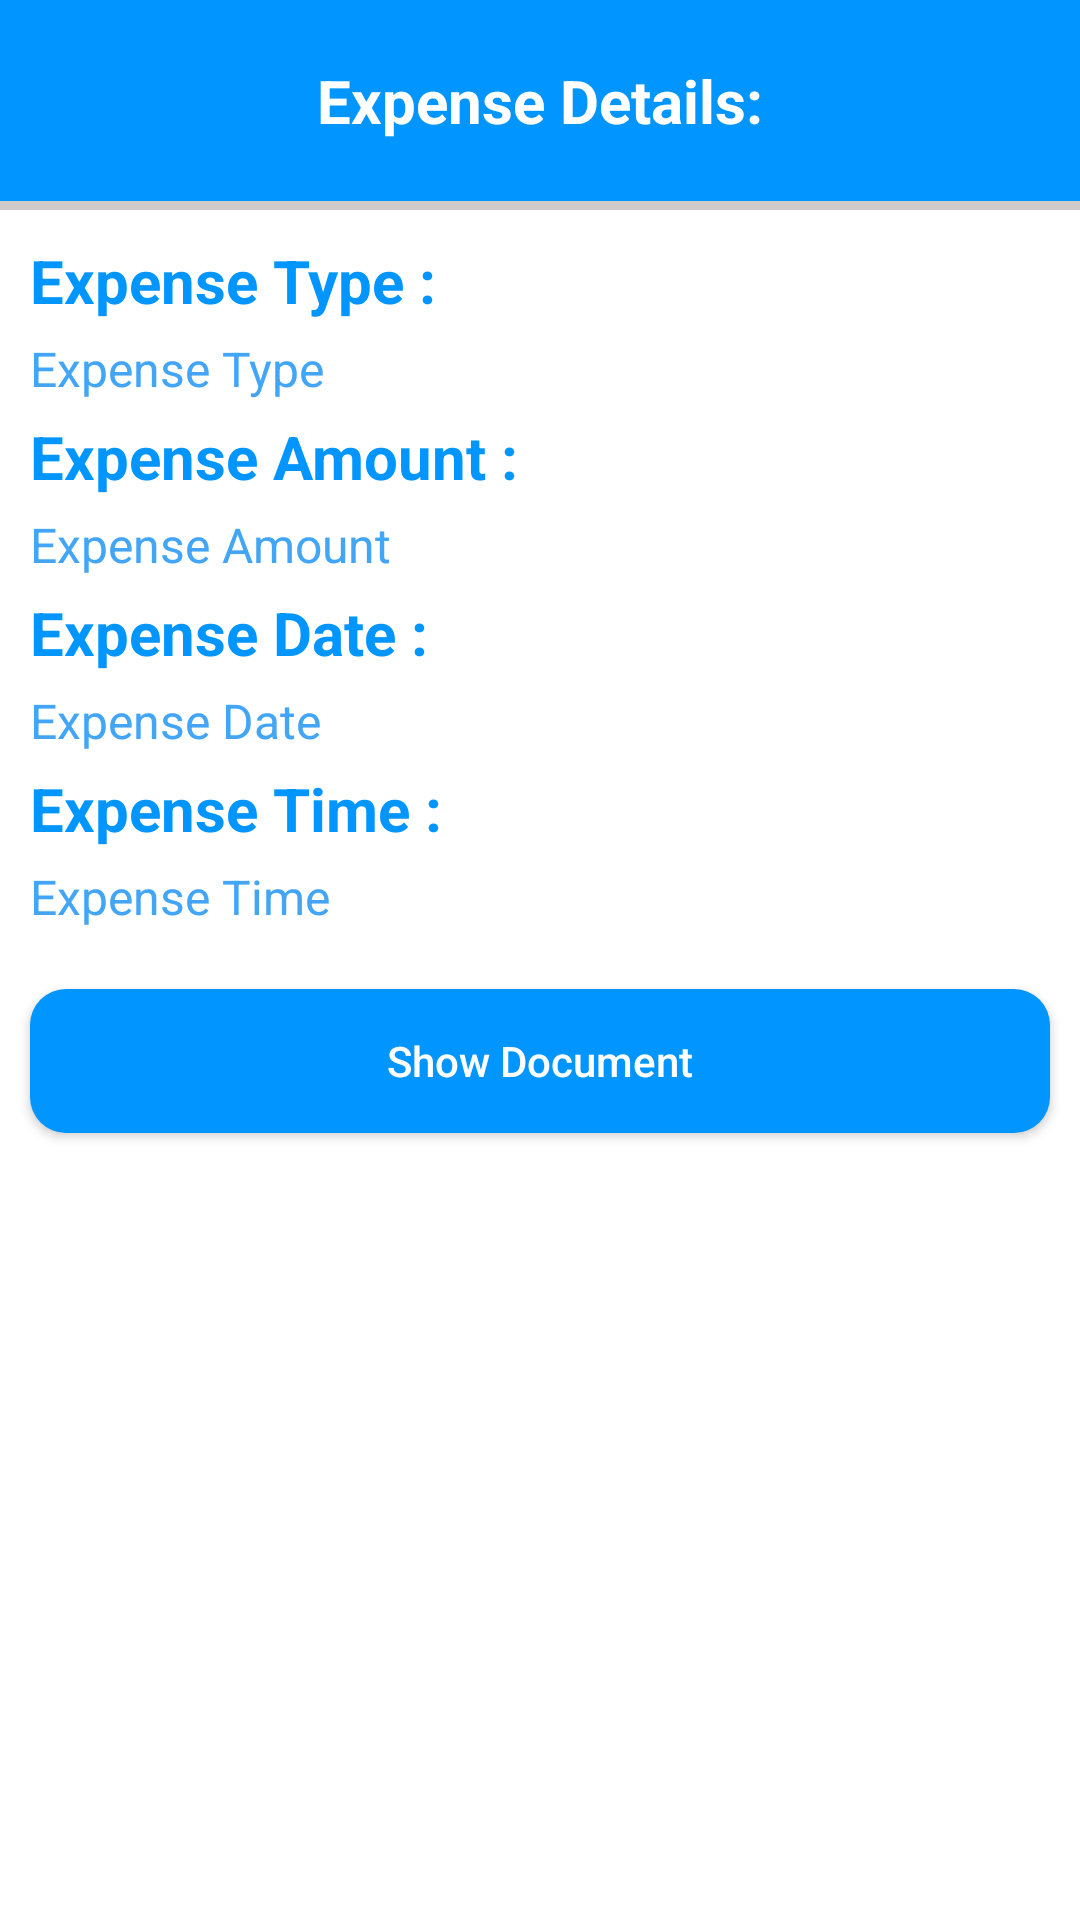

Layout XML and referenced resources for this Android screen:
<!-- AndroidManifest.xml: application theme Theme.DiaryApp -->
<!-- res/layout/itemview_bottom_sheet.xml -->
<?xml version="1.0" encoding="utf-8"?>
<LinearLayout xmlns:android="http://schemas.android.com/apk/res/android"
    android:orientation="vertical"
    android:layout_width="match_parent"
    android:layout_height="match_parent">

    <LinearLayout
        android:layout_width="match_parent"
        android:layout_height="wrap_content"
        android:orientation="vertical"
        android:background="@color/purple_200">
        <TextView
            android:layout_width="match_parent"
            android:layout_height="wrap_content"
            android:text="Expense Details:"
            android:layout_margin="20dp"
            android:textSize="20sp"
            android:textStyle="bold"
            android:textColor="#FFF"
            android:textAlignment="center"/>
        <View
            android:layout_width="match_parent"
            android:layout_height="3dp"
            android:background="#CFCBCB"/>
    </LinearLayout>
    <TextView
        android:layout_marginTop="10dp"
        android:layout_marginBottom="5dp"
        android:textColor="@color/purple_200"
        android:textStyle="bold"
        android:text="Expense Type :"
        android:textSize="20sp"
        android:layout_marginLeft="10dp"
        android:layout_width="wrap_content"
        android:layout_height="wrap_content" />
    <TextView
        android:id="@+id/expense_TypeTV"
        android:layout_marginBottom="5dp"
        android:text="Expense Type"
        android:textSize="16sp"
        android:textColor="#42A5F5"
        android:layout_marginLeft="10dp"
        android:layout_width="wrap_content"
        android:layout_height="wrap_content" />
    <TextView
        android:textColor="@color/purple_200"
        android:textStyle="bold"
        android:layout_marginBottom="5dp"
        android:text="Expense Amount :"
        android:layout_marginLeft="10dp"
        android:textSize="20sp"
        android:layout_width="wrap_content"
        android:layout_height="wrap_content" />
    <TextView
        android:id="@+id/expense_AmountTV"
        android:layout_marginBottom="5dp"
        android:layout_marginLeft="10dp"
        android:text="Expense Amount"
        android:textColor="#42A5F5"
        android:textSize="16sp"
        android:layout_width="wrap_content"
        android:layout_height="wrap_content" />
    <TextView
        android:textColor="@color/purple_200"
        android:textStyle="bold"
        android:layout_marginLeft="10dp"
        android:layout_marginBottom="5dp"
        android:text="Expense Date :"
        android:textSize="20sp"
        android:layout_width="wrap_content"
        android:layout_height="wrap_content" />
    <TextView
        android:id="@+id/expense_DateTV"
        android:layout_marginBottom="5dp"
        android:text="Expense Date"
        android:layout_marginLeft="10dp"
        android:textSize="16sp"
        android:textColor="#42A5F5"
        android:layout_width="wrap_content"
        android:layout_height="wrap_content" />
    <TextView
        android:textColor="@color/purple_200"
        android:textStyle="bold"
        android:layout_marginBottom="5dp"
        android:text="Expense Time :"
        android:textSize="20sp"
        android:layout_marginLeft="10dp"
        android:layout_width="wrap_content"
        android:layout_height="wrap_content" />
    <TextView
        android:id="@+id/expense_TimeTV"
        android:layout_marginBottom="10dp"
        android:text="Expense Time"
        android:layout_marginLeft="10dp"
        android:textSize="16sp"
        android:textColor="#42A5F5"
        android:layout_width="wrap_content"
        android:layout_height="wrap_content" />
    <Button
        android:background="@drawable/btnfullbg"
        android:textColor="#ffffff"
        android:id="@+id/showDocumentBtnId"
        android:textAllCaps="false"
        android:layout_margin="10dp"
        android:text="Show Document"
        android:layout_width="match_parent"
        android:layout_height="wrap_content" />
    <TextView
        android:layout_width="match_parent"
        android:layout_height="30dp"/>

</LinearLayout>
<!-- resources referenced by this layout -->
<resources>
  <color name="purple_200">#0095FF</color>
  <!-- drawable btnfullbg (drawable) -->
  <?xml version="1.0" encoding="utf-8"?>
  <shape xmlns:android="http://schemas.android.com/apk/res/android">
      <solid
          android:color="@color/purple_200"/>
      <corners
          android:radius="12dp"/>
  </shape>
  <style name="Theme.DiaryApp" parent="Theme.MaterialComponents.Light.NoActionBar">
          <item name="colorPrimary">@color/primaryColor_default</item>
          <item name="colorPrimaryDark">@color/primaryColorDark_default</item>
          <item name="colorAccent">@color/primaryAccent_default</item>
          <item name="android:textColor">@color/black</item>
          <item name="android:textColorPrimary">@color/text_color_primary</item>
  
  
  
  
          
          <item name="android:statusBarColor" tools:targetApi="l">@color/colorPrimary</item>
          
      </style>
  <color name="primaryColor_default">#0095FF</color>
  <color name="primaryColorDark_default">#0095FF</color>
  <color name="primaryAccent_default">#0095FF</color>
  <color name="black">#FF000000</color>
  <color name="text_color_primary">#222222</color>
  <color name="colorPrimary">#0095FF</color>
</resources>
